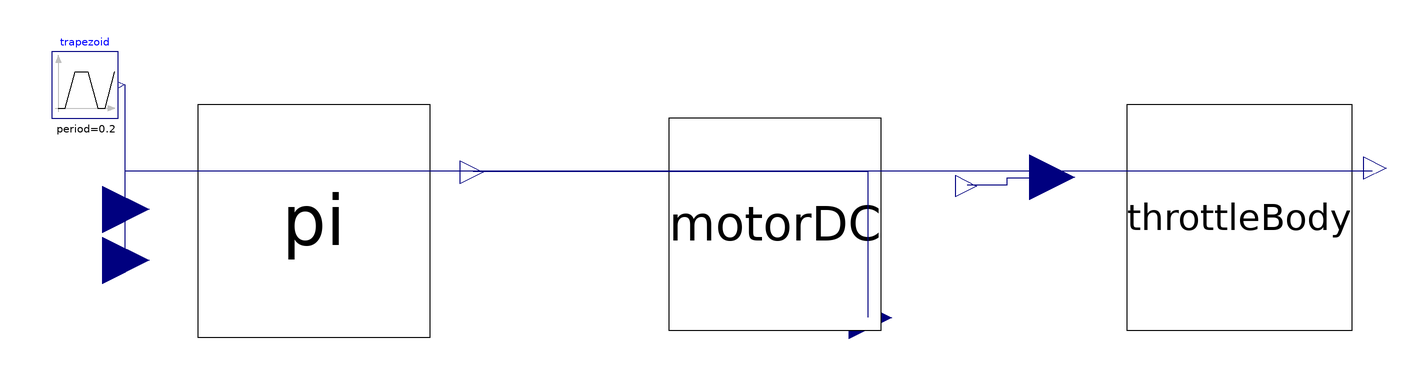

The Modelica model whose source follows is shown above as a component diagram (icons at their Placement, wires along their Line points).

model System
  PI pi annotation(
    Placement(visible = true, transformation(origin = {-141, 53}, extent = {{-35, -35}, {35, 35}}, rotation = 0)));
  MotorDC motorDC annotation(
    Placement(visible = true, transformation(origin = {-2, 52}, extent = {{-32, -32}, {32, 32}}, rotation = 0)));
  ThrottleBody throttleBody annotation(
    Placement(visible = true, transformation(origin = {138, 54}, extent = {{-34, -34}, {34, 34}}, rotation = 0)));
  Modelica.Blocks.Sources.Trapezoid trapezoid(amplitude = 2.5, falling = 0.05, period = 0.2, rising = 0.05, width = 0)  annotation(
    Placement(visible = true, transformation(origin = {-210, 94}, extent = {{-10, -10}, {10, 10}}, rotation = 0)));
equation
  connect(pi.y, motorDC.u) annotation(
    Line(points = {{-93, 68}, {26, 68}, {26, 24}}, color = {0, 0, 127}));
  connect(motorDC.y, throttleBody.u) annotation(
    Line(points = {{56, 64}, {68, 64}, {68, 66}, {82, 66}}, color = {0, 0, 127}));
  connect(throttleBody.y, pi.u2) annotation(
    Line(points = {{178, 68}, {-198, 68}, {-198, 42}}, color = {0, 0, 127}));
  connect(trapezoid.y, pi.u1) annotation(
    Line(points = {{-198, 94}, {-198, 56}}, color = {0, 0, 127}));
  annotation(
    uses(Modelica(version = "4.0.0")));
end System;